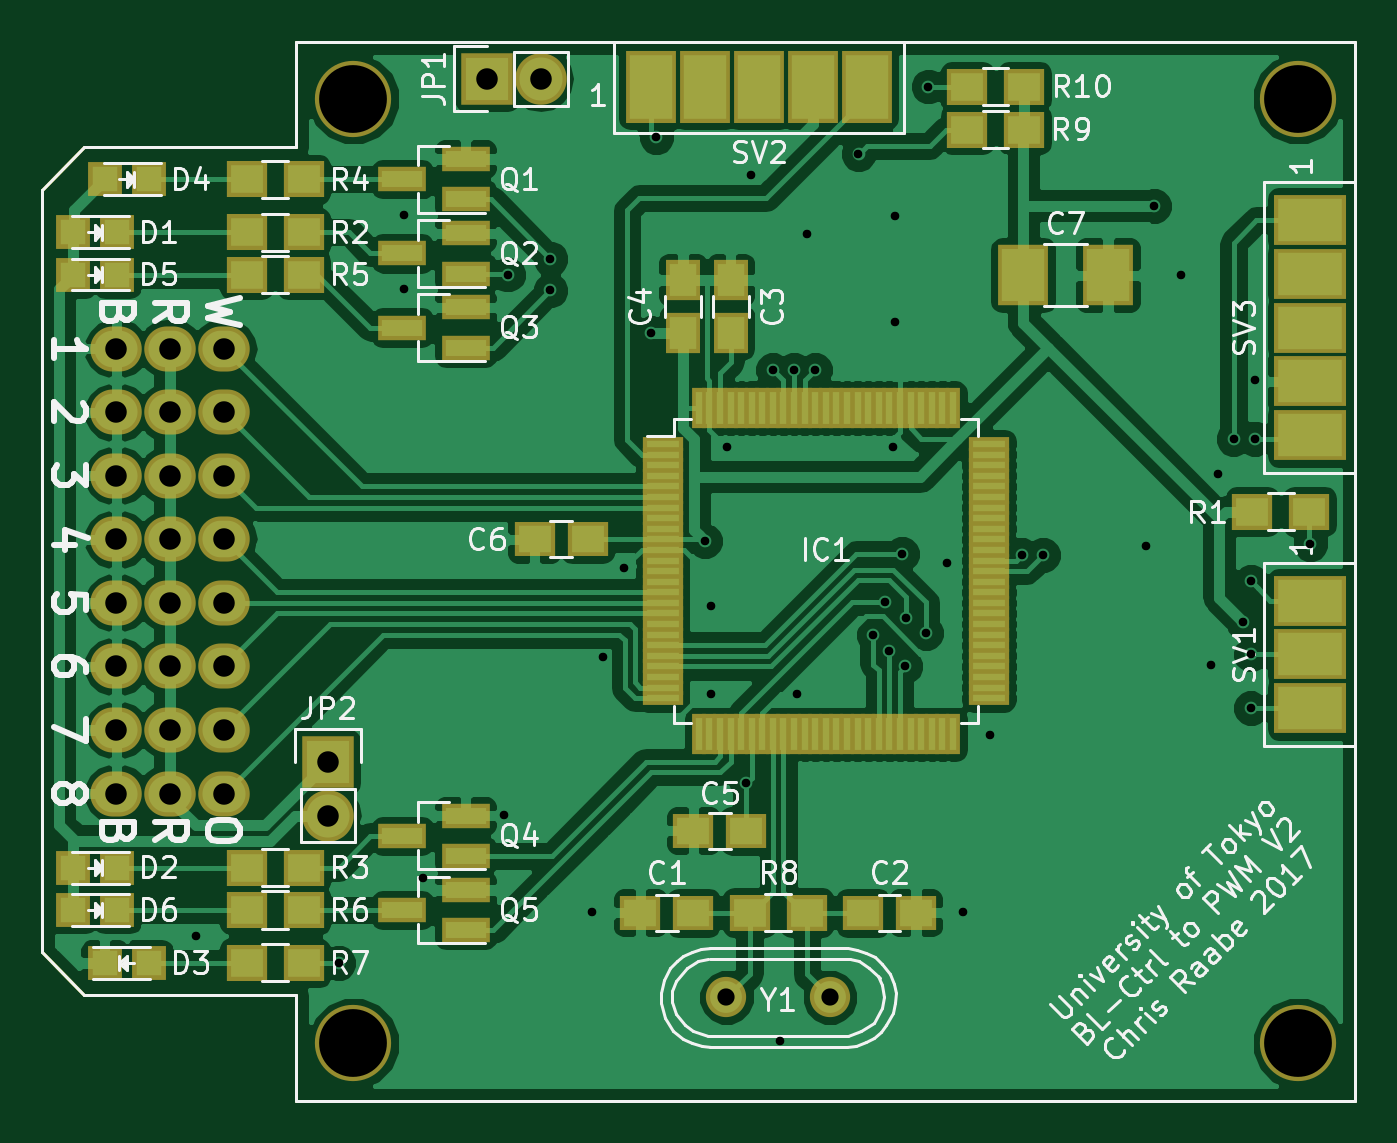
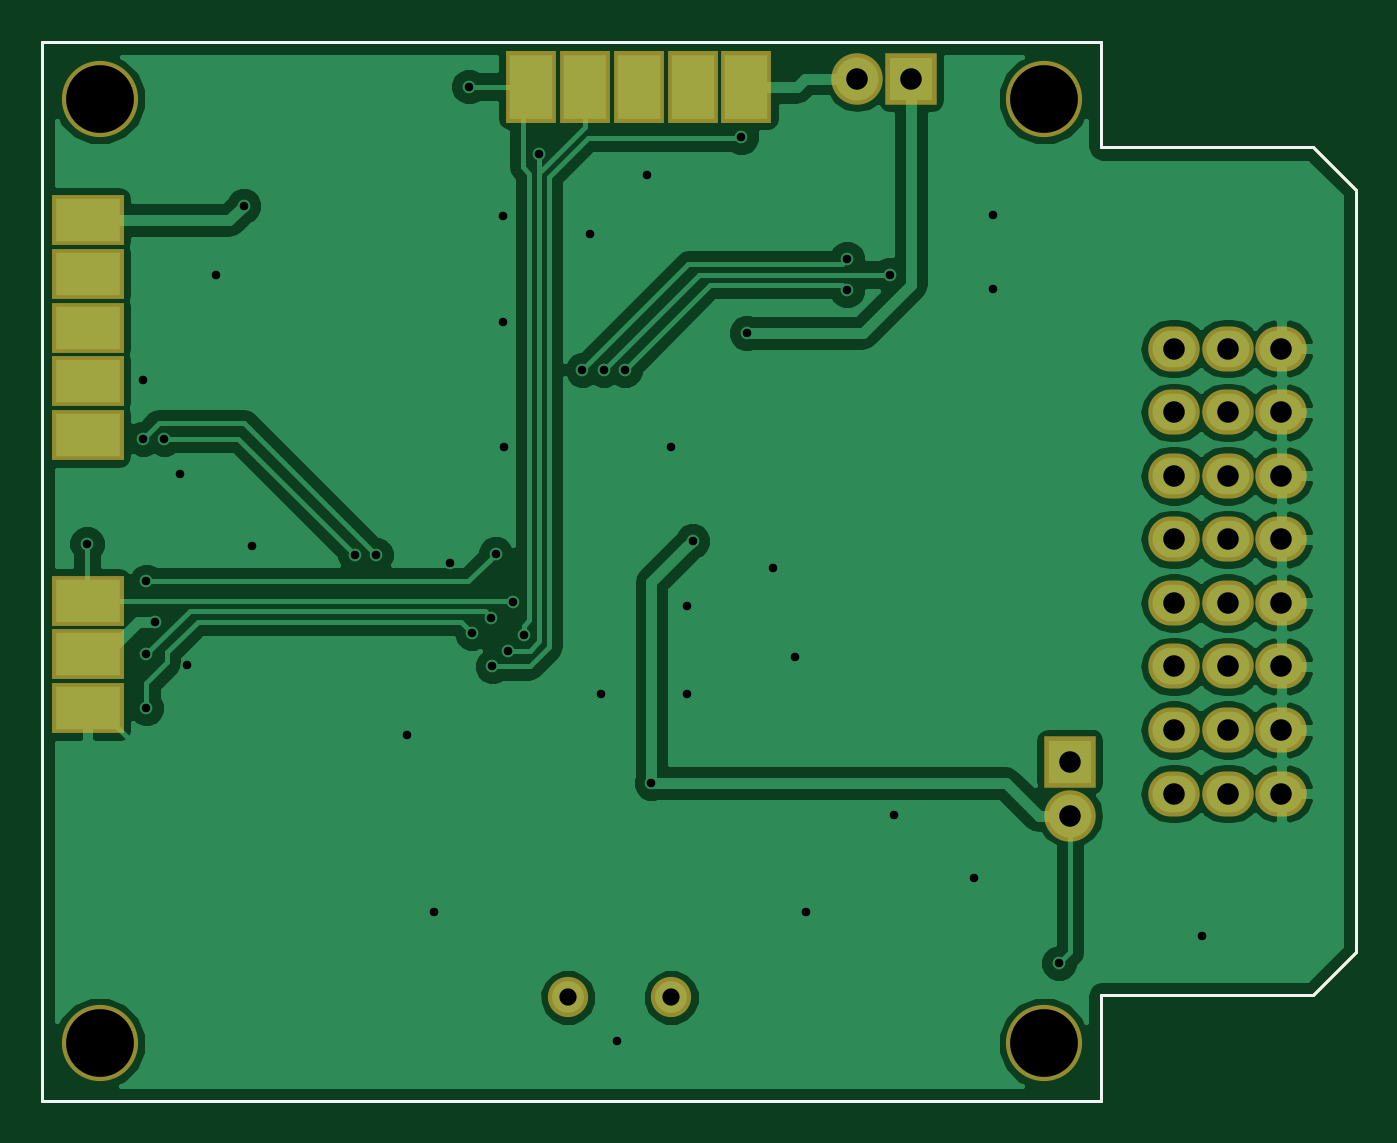
Circuit board: 9 layer files. Board 62.0 x 50.0 mm.
- bottom_copper: BLCtrlToPWM-B.Cu.gbr (56584 bytes)
- bottom_mask: BLCtrlToPWM-B.Mask.gbr (2136 bytes)
- bottom_silk: BLCtrlToPWM-B.SilkS.gbr (795 bytes)
- outline: BLCtrlToPWM-Edge.Cuts.gbr (795 bytes)
- top_copper: BLCtrlToPWM-F.Cu.gbr (117965 bytes)
- top_mask: BLCtrlToPWM-F.Mask.gbr (6044 bytes)
- top_silk: BLCtrlToPWM-F.SilkS.gbr (49539 bytes)
- drill: BLCtrlToPWM-NPTH.drl (225 bytes)
- drill: BLCtrlToPWM.drl (1568 bytes)

=== bottom_copper: BLCtrlToPWM-B.Cu.gbr (56584 bytes, source omitted) ===
=== bottom_mask: BLCtrlToPWM-B.Mask.gbr ===
G04 #@! TF.FileFunction,Soldermask,Bot*
%FSLAX46Y46*%
G04 Gerber Fmt 4.6, Leading zero omitted, Abs format (unit mm)*
G04 Created by KiCad (PCBNEW 4.0.2+dfsg1-stable) date Wed 04 Jan 2017 03:35:33 PM JST*
%MOMM*%
G01*
G04 APERTURE LIST*
%ADD10C,0.100000*%
%ADD11C,0.150000*%
%ADD12C,3.600000*%
%ADD13O,2.432000X2.127200*%
%ADD14R,2.400000X3.400000*%
%ADD15R,3.400000X2.400000*%
%ADD16R,2.432000X2.432000*%
%ADD17O,2.432000X2.432000*%
%ADD18C,1.901140*%
G04 APERTURE END LIST*
D10*
D11*
X25000000Y-25000000D02*
X25000000Y25000000D01*
X-25000000Y-25000000D02*
X25000000Y-25000000D01*
X-25000000Y-20000000D02*
X-25000000Y-25000000D01*
X-35000000Y-20000000D02*
X-25000000Y-20000000D01*
X-37000000Y-18000000D02*
X-35000000Y-20000000D01*
X-37000000Y18000000D02*
X-37000000Y-18000000D01*
X-35000000Y20000000D02*
X-37000000Y18000000D01*
X-25000000Y20000000D02*
X-35000000Y20000000D01*
X-25000000Y25000000D02*
X-25000000Y20000000D01*
X25000000Y25000000D02*
X-25000000Y25000000D01*
D12*
X22300000Y-22300000D03*
X22300000Y22300000D03*
X-22300000Y-22300000D03*
D13*
X-33500000Y10500000D03*
X-33500000Y7500000D03*
X-33500000Y4500000D03*
X-33500000Y1500000D03*
X-33500000Y-1500000D03*
X-33500000Y-4500000D03*
X-33500000Y-7500000D03*
X-33500000Y-10500000D03*
X-30960000Y10500000D03*
X-30960000Y7500000D03*
X-30960000Y4500000D03*
X-30960000Y1500000D03*
X-30960000Y-1500000D03*
X-30960000Y-4500000D03*
X-30960000Y-7500000D03*
X-30960000Y-10500000D03*
X-28420000Y10500000D03*
X-28420000Y7500000D03*
X-28420000Y4500000D03*
X-28420000Y1500000D03*
X-28420000Y-1500000D03*
X-28420000Y-4500000D03*
X-28420000Y-7500000D03*
X-28420000Y-10500000D03*
D14*
X-8236000Y22865000D03*
X-5696000Y22865000D03*
X-3156000Y22865000D03*
X-616000Y22865000D03*
X1924000Y22865000D03*
D15*
X22865000Y-1397000D03*
X22865000Y-3937000D03*
X22865000Y-6477000D03*
D16*
X-16000000Y23250000D03*
D17*
X-13460000Y23250000D03*
D16*
X-23500000Y-9000000D03*
D17*
X-23500000Y-11540000D03*
D15*
X22865000Y16580000D03*
X22865000Y14040000D03*
X22865000Y11500000D03*
X22865000Y8960000D03*
X22865000Y6420000D03*
D12*
X-22300000Y22300000D03*
D18*
X-4690940Y-20130000D03*
X190940Y-20130000D03*
M02*

=== bottom_silk: BLCtrlToPWM-B.SilkS.gbr ===
G04 #@! TF.FileFunction,Legend,Bot*
%FSLAX46Y46*%
G04 Gerber Fmt 4.6, Leading zero omitted, Abs format (unit mm)*
G04 Created by KiCad (PCBNEW 4.0.2+dfsg1-stable) date Wed 04 Jan 2017 03:35:33 PM JST*
%MOMM*%
G01*
G04 APERTURE LIST*
%ADD10C,0.100000*%
%ADD11C,0.150000*%
G04 APERTURE END LIST*
D10*
D11*
X25000000Y-25000000D02*
X25000000Y25000000D01*
X-25000000Y-25000000D02*
X25000000Y-25000000D01*
X-25000000Y-20000000D02*
X-25000000Y-25000000D01*
X-35000000Y-20000000D02*
X-25000000Y-20000000D01*
X-37000000Y-18000000D02*
X-35000000Y-20000000D01*
X-37000000Y18000000D02*
X-37000000Y-18000000D01*
X-35000000Y20000000D02*
X-37000000Y18000000D01*
X-25000000Y20000000D02*
X-35000000Y20000000D01*
X-25000000Y25000000D02*
X-25000000Y20000000D01*
X25000000Y25000000D02*
X-25000000Y25000000D01*
M02*

=== outline: BLCtrlToPWM-Edge.Cuts.gbr ===
G04 #@! TF.FileFunction,Profile,NP*
%FSLAX46Y46*%
G04 Gerber Fmt 4.6, Leading zero omitted, Abs format (unit mm)*
G04 Created by KiCad (PCBNEW 4.0.2+dfsg1-stable) date Wed 04 Jan 2017 03:35:33 PM JST*
%MOMM*%
G01*
G04 APERTURE LIST*
%ADD10C,0.100000*%
%ADD11C,0.150000*%
G04 APERTURE END LIST*
D10*
D11*
X25000000Y-25000000D02*
X25000000Y25000000D01*
X-25000000Y-25000000D02*
X25000000Y-25000000D01*
X-25000000Y-20000000D02*
X-25000000Y-25000000D01*
X-35000000Y-20000000D02*
X-25000000Y-20000000D01*
X-37000000Y-18000000D02*
X-35000000Y-20000000D01*
X-37000000Y18000000D02*
X-37000000Y-18000000D01*
X-35000000Y20000000D02*
X-37000000Y18000000D01*
X-25000000Y20000000D02*
X-35000000Y20000000D01*
X-25000000Y25000000D02*
X-25000000Y20000000D01*
X25000000Y25000000D02*
X-25000000Y25000000D01*
M02*

=== top_copper: BLCtrlToPWM-F.Cu.gbr (117965 bytes, source omitted) ===
=== top_mask: BLCtrlToPWM-F.Mask.gbr ===
G04 #@! TF.FileFunction,Soldermask,Top*
%FSLAX46Y46*%
G04 Gerber Fmt 4.6, Leading zero omitted, Abs format (unit mm)*
G04 Created by KiCad (PCBNEW 4.0.2+dfsg1-stable) date Wed 04 Jan 2017 03:35:33 PM JST*
%MOMM*%
G01*
G04 APERTURE LIST*
%ADD10C,0.100000*%
%ADD11C,0.150000*%
%ADD12R,1.598880X1.598880*%
%ADD13C,3.600000*%
%ADD14R,1.900000X0.700000*%
%ADD15R,0.700000X1.900000*%
%ADD16O,2.432000X2.127200*%
%ADD17R,1.900000X1.650000*%
%ADD18R,1.650000X1.900000*%
%ADD19R,1.900000X1.700000*%
%ADD20R,2.400000X2.900000*%
%ADD21R,2.400000X3.400000*%
%ADD22R,3.400000X2.400000*%
%ADD23R,2.432000X2.432000*%
%ADD24O,2.432000X2.432000*%
%ADD25R,2.300000X1.200000*%
%ADD26C,1.901140*%
G04 APERTURE END LIST*
D10*
D11*
X25000000Y-25000000D02*
X25000000Y25000000D01*
X-25000000Y-25000000D02*
X25000000Y-25000000D01*
X-25000000Y-20000000D02*
X-25000000Y-25000000D01*
X-35000000Y-20000000D02*
X-25000000Y-20000000D01*
X-37000000Y-18000000D02*
X-35000000Y-20000000D01*
X-37000000Y18000000D02*
X-37000000Y-18000000D01*
X-35000000Y20000000D02*
X-37000000Y18000000D01*
X-25000000Y20000000D02*
X-35000000Y20000000D01*
X-25000000Y25000000D02*
X-25000000Y20000000D01*
X25000000Y25000000D02*
X-25000000Y25000000D01*
D12*
X-34049020Y18500000D03*
X-31950980Y18500000D03*
D13*
X22300000Y-22300000D03*
X22300000Y22300000D03*
X-22300000Y-22300000D03*
D14*
X-7700000Y6000000D03*
X-7700000Y5500000D03*
X-7700000Y5000000D03*
X-7700000Y4500000D03*
X-7700000Y4000000D03*
X-7700000Y3500000D03*
X-7700000Y3000000D03*
X-7700000Y2500000D03*
X-7700000Y2000000D03*
X-7700000Y1500000D03*
X-7700000Y1000000D03*
X-7700000Y500000D03*
X-7700000Y0D03*
X-7700000Y-500000D03*
X-7700000Y-1000000D03*
X-7700000Y-1500000D03*
X-7700000Y-2000000D03*
X-7700000Y-2500000D03*
X-7700000Y-3000000D03*
X-7700000Y-3500000D03*
X-7700000Y-4000000D03*
X-7700000Y-4500000D03*
X-7700000Y-5000000D03*
X-7700000Y-5500000D03*
X-7700000Y-6000000D03*
D15*
X-6000000Y-7700000D03*
X-5500000Y-7700000D03*
X-5000000Y-7700000D03*
X-4500000Y-7700000D03*
X-4000000Y-7700000D03*
X-3500000Y-7700000D03*
X-3000000Y-7700000D03*
X-2500000Y-7700000D03*
X-2000000Y-7700000D03*
X-1500000Y-7700000D03*
X-1000000Y-7700000D03*
X-500000Y-7700000D03*
X0Y-7700000D03*
X500000Y-7700000D03*
X1000000Y-7700000D03*
X1500000Y-7700000D03*
X2000000Y-7700000D03*
X2500000Y-7700000D03*
X3000000Y-7700000D03*
X3500000Y-7700000D03*
X4000000Y-7700000D03*
X4500000Y-7700000D03*
X5000000Y-7700000D03*
X5500000Y-7700000D03*
X6000000Y-7700000D03*
D14*
X7700000Y-6000000D03*
X7700000Y-5500000D03*
X7700000Y-5000000D03*
X7700000Y-4500000D03*
X7700000Y-4000000D03*
X7700000Y-3500000D03*
X7700000Y-3000000D03*
X7700000Y-2500000D03*
X7700000Y-2000000D03*
X7700000Y-1500000D03*
X7700000Y-1000000D03*
X7700000Y-500000D03*
X7700000Y0D03*
X7700000Y500000D03*
X7700000Y1000000D03*
X7700000Y1500000D03*
X7700000Y2000000D03*
X7700000Y2500000D03*
X7700000Y3000000D03*
X7700000Y3500000D03*
X7700000Y4000000D03*
X7700000Y4500000D03*
X7700000Y5000000D03*
X7700000Y5500000D03*
X7700000Y6000000D03*
D15*
X6000000Y7700000D03*
X5500000Y7700000D03*
X5000000Y7700000D03*
X4500000Y7700000D03*
X4000000Y7700000D03*
X3500000Y7700000D03*
X3000000Y7700000D03*
X2500000Y7700000D03*
X2000000Y7700000D03*
X1500000Y7700000D03*
X1000000Y7700000D03*
X500000Y7700000D03*
X0Y7700000D03*
X-500000Y7700000D03*
X-1000000Y7700000D03*
X-1500000Y7700000D03*
X-2000000Y7700000D03*
X-2500000Y7700000D03*
X-3000000Y7700000D03*
X-3500000Y7700000D03*
X-4000000Y7700000D03*
X-4500000Y7700000D03*
X-5000000Y7700000D03*
X-5500000Y7700000D03*
X-6000000Y7700000D03*
D16*
X-33500000Y10500000D03*
X-33500000Y7500000D03*
X-33500000Y4500000D03*
X-33500000Y1500000D03*
X-33500000Y-1500000D03*
X-33500000Y-4500000D03*
X-33500000Y-7500000D03*
X-33500000Y-10500000D03*
X-30960000Y10500000D03*
X-30960000Y7500000D03*
X-30960000Y4500000D03*
X-30960000Y1500000D03*
X-30960000Y-1500000D03*
X-30960000Y-4500000D03*
X-30960000Y-7500000D03*
X-30960000Y-10500000D03*
X-28420000Y10500000D03*
X-28420000Y7500000D03*
X-28420000Y4500000D03*
X-28420000Y1500000D03*
X-28420000Y-1500000D03*
X-28420000Y-4500000D03*
X-28420000Y-7500000D03*
X-28420000Y-10500000D03*
D17*
X-6250000Y-16130000D03*
X-8750000Y-16130000D03*
X1750000Y-16130000D03*
X4250000Y-16130000D03*
D18*
X-4500000Y11250000D03*
X-4500000Y13750000D03*
X-6750000Y11250000D03*
X-6750000Y13750000D03*
D17*
X-3750000Y-12250000D03*
X-6250000Y-12250000D03*
X-11250000Y1500000D03*
X-13750000Y1500000D03*
D12*
X-35549020Y16000000D03*
X-33450980Y16000000D03*
X-35549020Y-14000000D03*
X-33450980Y-14000000D03*
X-31950980Y-18500000D03*
X-34049020Y-18500000D03*
X-35549020Y14000000D03*
X-33450980Y14000000D03*
X-35549020Y-16000000D03*
X-33450980Y-16000000D03*
D19*
X22832000Y2813000D03*
X20132000Y2813000D03*
X-27350000Y16000000D03*
X-24650000Y16000000D03*
X-27350000Y-14000000D03*
X-24650000Y-14000000D03*
X-27350000Y18500000D03*
X-24650000Y18500000D03*
X-27350000Y14000000D03*
X-24650000Y14000000D03*
X-27350000Y-16000000D03*
X-24650000Y-16000000D03*
X-27350000Y-18500000D03*
X-24650000Y-18500000D03*
X-900000Y-16130000D03*
X-3600000Y-16130000D03*
X6670000Y20847000D03*
X9370000Y20847000D03*
X6670000Y22879000D03*
X9370000Y22879000D03*
D20*
X9322000Y13970000D03*
X13322000Y13970000D03*
D21*
X-8236000Y22865000D03*
X-5696000Y22865000D03*
X-3156000Y22865000D03*
X-616000Y22865000D03*
X1924000Y22865000D03*
D22*
X22865000Y-1397000D03*
X22865000Y-3937000D03*
X22865000Y-6477000D03*
D23*
X-16000000Y23250000D03*
D24*
X-13460000Y23250000D03*
D23*
X-23500000Y-9000000D03*
D24*
X-23500000Y-11540000D03*
D25*
X-17000000Y17550000D03*
X-17000000Y19450000D03*
X-20000000Y18500000D03*
X-17000000Y14050000D03*
X-17000000Y15950000D03*
X-20000000Y15000000D03*
X-17000000Y10550000D03*
X-17000000Y12450000D03*
X-20000000Y11500000D03*
X-17000000Y-13450000D03*
X-17000000Y-11550000D03*
X-20000000Y-12500000D03*
X-17000000Y-16950000D03*
X-17000000Y-15050000D03*
X-20000000Y-16000000D03*
D22*
X22865000Y16580000D03*
X22865000Y14040000D03*
X22865000Y11500000D03*
X22865000Y8960000D03*
X22865000Y6420000D03*
D13*
X-22300000Y22300000D03*
D26*
X-4690940Y-20130000D03*
X190940Y-20130000D03*
M02*

=== top_silk: BLCtrlToPWM-F.SilkS.gbr (49539 bytes, source omitted) ===
=== drill: BLCtrlToPWM-NPTH.drl ===
M48
;DRILL file {KiCad 4.0.2+dfsg1-stable} date Wed 04 Jan 2017 03:35:35 PM JST
;FORMAT={-:-/ absolute / inch / decimal}
FMAT,2
INCH,TZ
T1C0.126
%
G90
G05
M72
T1
X-0.878Y0.878
X-0.878Y-0.878
X0.878Y0.878
X0.878Y-0.878
T0
M30

=== drill: BLCtrlToPWM.drl ===
M48
;DRILL file {KiCad 4.0.2+dfsg1-stable} date Wed 04 Jan 2017 03:35:35 PM JST
;FORMAT={-:-/ absolute / inch / decimal}
FMAT,2
INCH,TZ
T1C0.016
T2C0.032
T3C0.040
%
G90
G05
M72
T1
X-1.1713Y-0.6791
X-0.9055Y-0.7283
X-0.7835Y0.6614
X-0.7835Y0.5236
X-0.748Y-0.5709
X-0.5984Y-0.4528
X-0.5906Y0.5512
X-0.5118Y0.5807
X-0.5118Y0.5217
X-0.4343Y-0.6343
X-0.4143Y-0.1593
X-0.3743Y0.0057
X-0.3248Y0.4429
X-0.315Y0.8071
X-0.2243Y0.0557
X-0.2143Y-0.0643
X-0.2143Y-0.2293
X-0.1843Y0.2307
X-0.1476Y-0.3937
X-0.1393Y0.7357
X-0.0984Y0.374
X-0.0843Y-0.8743
X-0.0591Y0.374
X-0.0543Y-0.2293
X-0.0343Y0.6257
X-0.0197Y0.374
X0.0607Y0.7757
X0.0886Y-0.1181
X0.1097Y-0.0574
X0.1181Y-0.1476
X0.1257Y0.2307
X0.128Y0.6594
X0.128Y0.4626
X0.1417Y0.0315
X0.1476Y-0.1772
X0.1496Y-0.0866
X0.1857Y-0.115
X0.1907Y0.9007
X0.2257Y0.0157
X0.2557Y-0.6343
X0.3057Y-0.3043
X0.3642Y0.0295
X0.4035Y0.0295
X0.5945Y0.0472
X0.6102Y0.6791
X0.6607Y0.5507
X0.7157Y-0.1743
X0.7283Y0.1811
X0.7579Y0.2461
X0.7757Y-0.0943
X0.7907Y-0.0193
X0.7907Y-0.155
X0.7907Y-0.255
X0.7972Y0.3543
X0.7972Y0.2461
X0.9007Y0.0507
T2
X-0.1847Y-0.7925
X0.0075Y-0.7925
T3
X-1.3189Y0.4134
X-1.3189Y0.2953
X-1.3189Y0.1772
X-1.3189Y0.0591
X-1.3189Y-0.0591
X-1.3189Y-0.1772
X-1.3189Y-0.2953
X-1.3189Y-0.4134
X-1.2189Y0.4134
X-1.2189Y0.2953
X-1.2189Y0.1772
X-1.2189Y0.0591
X-1.2189Y-0.0591
X-1.2189Y-0.1772
X-1.2189Y-0.2953
X-1.2189Y-0.4134
X-1.1189Y0.4134
X-1.1189Y0.2953
X-1.1189Y0.1772
X-1.1189Y0.0591
X-1.1189Y-0.0591
X-1.1189Y-0.1772
X-1.1189Y-0.2953
X-1.1189Y-0.4134
X-0.9252Y-0.3543
X-0.9252Y-0.4543
X-0.6299Y0.9154
X-0.5299Y0.9154
T0
M30
